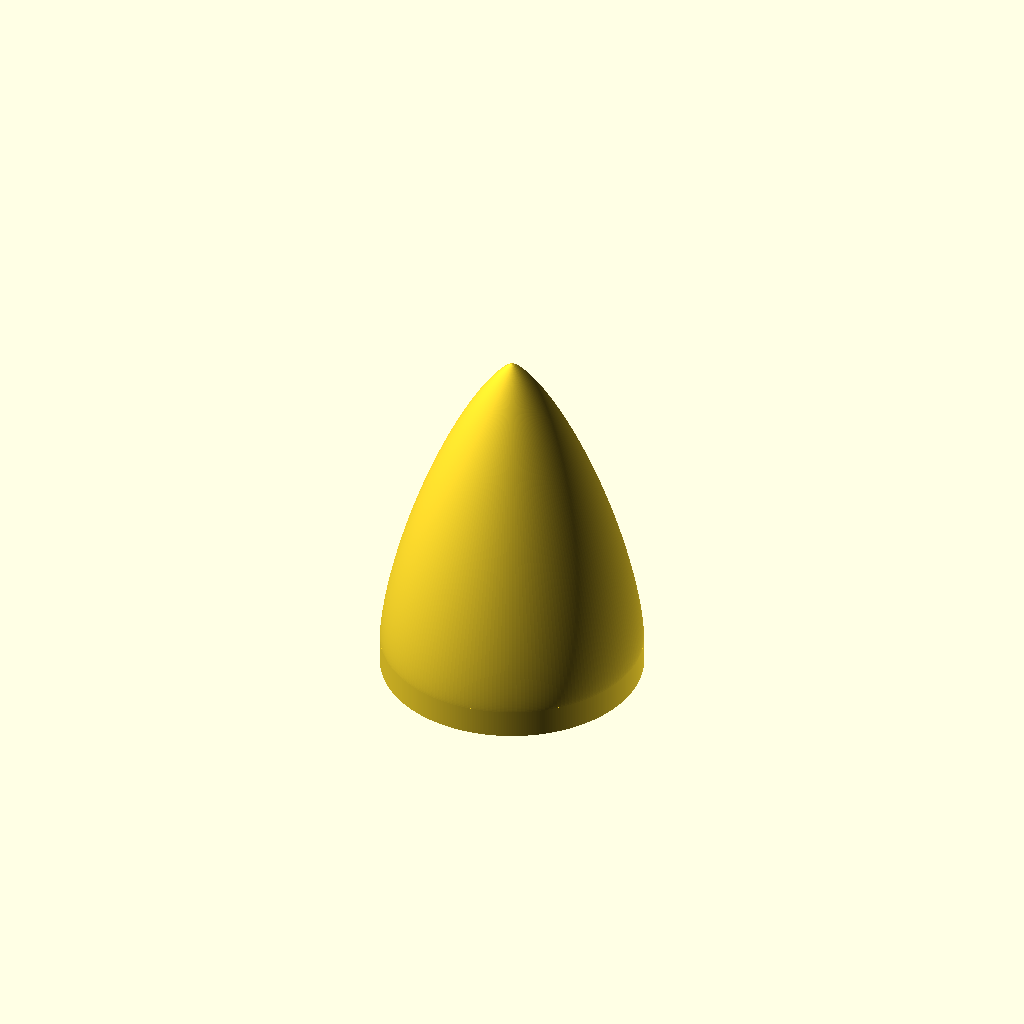
Cell 1: the model at its default parameters.
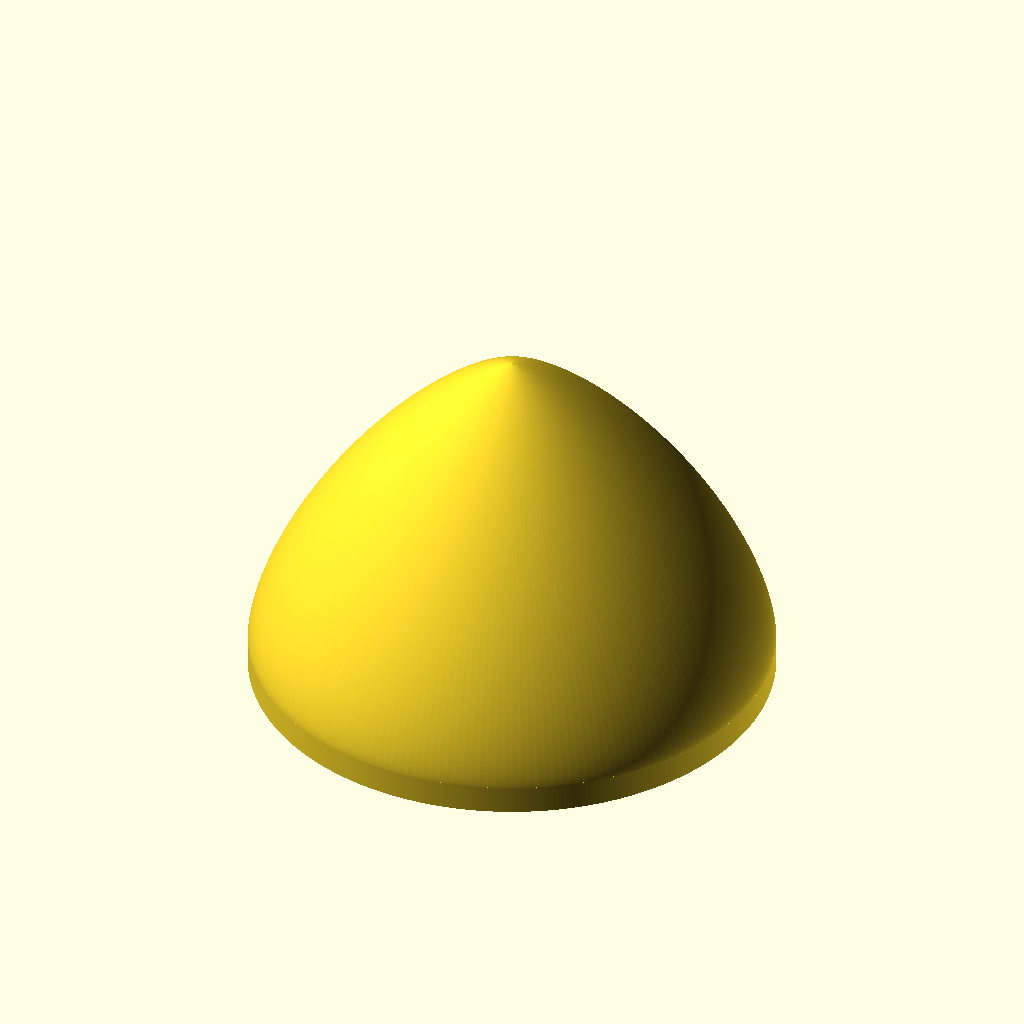
Cell 2: rocket_diameter = 146 (everything else at default).
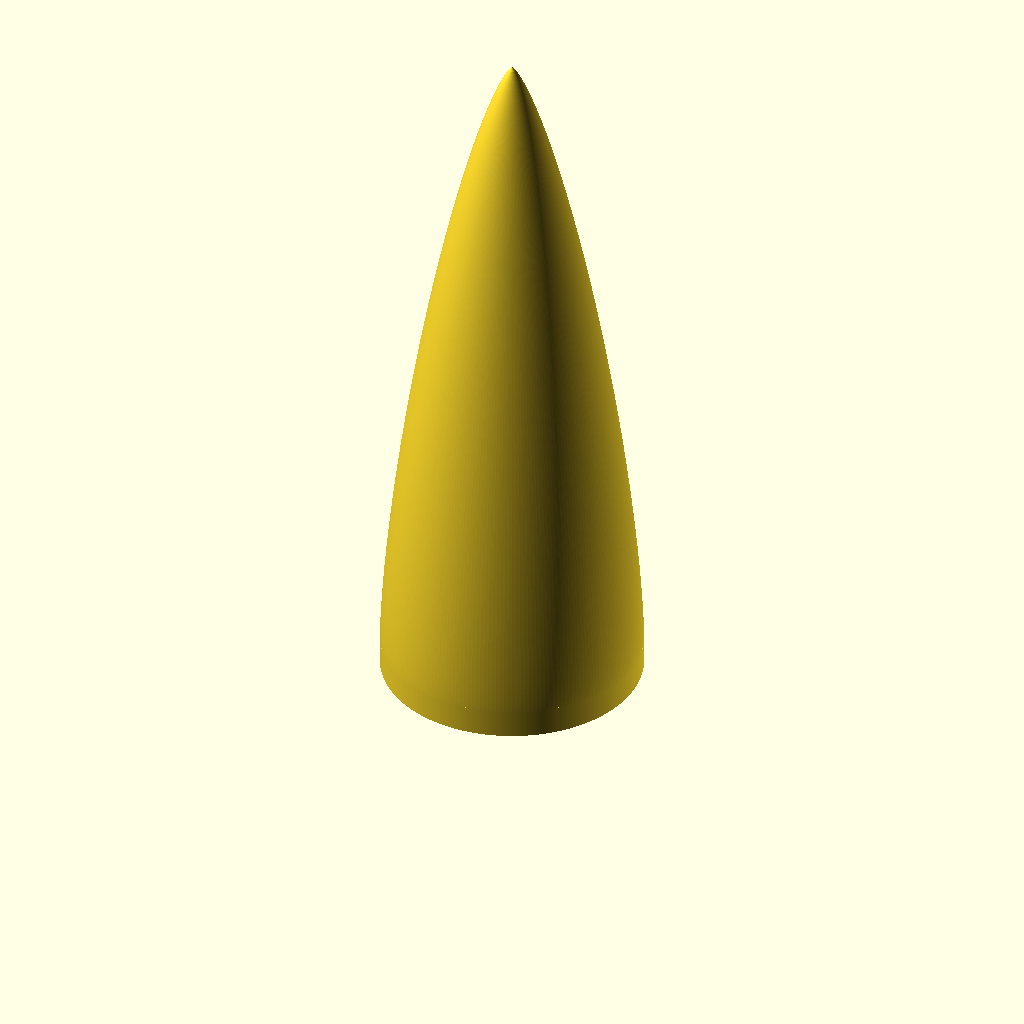
Cell 3 — cone_length set to 200, the other parameters unchanged.
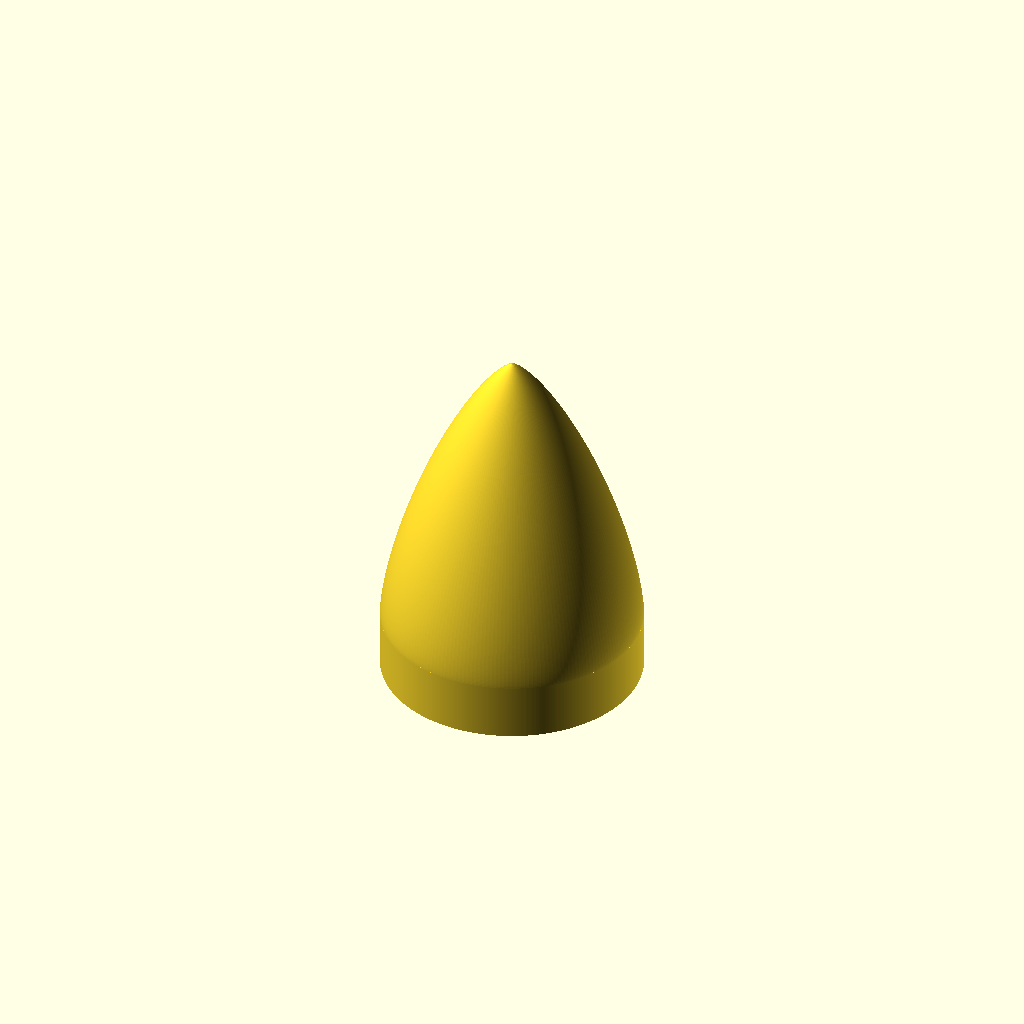
Cell 4: base_length = 16 (everything else at default).
All cells are drawn from one camera (rotation 55°, 0°, 25°, orthographic, colour scheme Cornfield), so only the parameter changes between them.
OpenSCAD source file openscad/vendor/cg-rassin-rocketry-7b7783a3/3D_models/KeplerMK1_NoseCone.scad:
/**
* Nose cones for model rockets.
*
* Units: mm
*
* CGrassin, 2020, MIT License, based on
* NOSE CONE LIBRARY, version 1.0
* by Garrett Goss, 2015, published 9/16, public domain.
**/

// --- Settings ---
rocket_diameter = 73;
c_factor = 0/3;
cone_length = 100;
base_length=8;

cylinder(base_length,d=rocket_diameter,$fn=500);
translate([0, 0,base_length]) cone_haack(C = c_factor, R = rocket_diameter/2, L = cone_length - base_length, s = 200);

// --- Code ---
module cone_cone(R = 5, L = 10, s = 500){
// CONICAL NOSE CONE
//
// Formula: y = x * R / L; 
//
//     but there's an easier way...

echo(str("CONICAL NOSE CONE"));    
echo(str("R = ", R)); 
echo(str("L = ", L)); 
echo(str("s = ", s)); 

cylinder(h = L, r1 = R, r2 = 0, center = false, $fn = s);
    
}

module cone_blunted(R = 5, R_nose = 2, L = 15, s = 500){
// SPHERICALLY BLUNTED CONE
//     A conical nose capped with a segment of a sphere
//

echo(str("SPHERICALLY BLUNTED CONE"));
echo(str("R = ", R));
echo(str("R_nose = ", R_nose)); 
echo(str("L = ", L));
echo(str("s = ", s)); 
    
x_t = (pow(L,2) / R) * sqrt(pow(R_nose,2) / (pow(R,2) + pow(L,2)));
y_t = x_t * (R/L);
x_o = x_t + sqrt(pow(R_nose,2) - pow(y_t,2));
x_a = x_o - R_nose;

TORAD = PI/180;
TODEG = 180/PI;
inc = 1/s;
    
s_x_t = round((s * x_t) / L);

rotate_extrude(convexity = 10, $fn = s)
union(){
    for (i = [s_x_t : s]){

        x_last = L * (i - 1) * inc;
        x = L * i * inc;

        y_last = x_last * (R/L);

        y = x * (R / L);

        rotate([0, 0, -90]) polygon(points = [[x_last - L, 0], [x - L, 0], [x - L, y], [x_last - L, y_last]], convexity = 10);
    }

    translate([0, L-x_o, 0]) difference(){
        circle(R_nose, $fn = s);
        translate([-R_nose, 0, 0]) square((2 * R_nose), center = true);
    }
}
}
        
module cone_parabolic(R = 5, L = 10, K = 0.5, s = 500){
// PARABOLIC NOSE CONE
//
// Formula: y = R * ((2 * (x / L)) - (K * pow((x / L),2)) / (2 - K);
//
// Parameters:
// K = 0 for cone
// K = 0.5 for 1/2 parabola
// K = 0.75 for 3/4 parabola
// K = 1 for full parabola

echo(str("PARABOLIC NOSE CONE"));
echo(str("R = ", R)); 
echo(str("L = ", L)); 
echo(str("K = ", K)); 
echo(str("s = ", s)); 
    
if (K >= 0 && K <= 1){

    inc = 1/s;

    rotate_extrude(convexity = 10, $fn = s)
    for (i = [1 : s]){
        
        x_last = L * (i - 1) * inc;
        x = L * i * inc;

        y_last = R * ((2 * ((x_last)/L)) - (K * pow(((x_last)/L), 2))) / (2 - K);
        y = R * ((2 * (x/L)) - (K * pow((x/L), 2))) / (2 - K);

        polygon(points = [[y_last, 0], [y, 0], [y, L - x], [y_last, L - x_last]], convexity = 10);
    }
} else echo(str("ERROR: K = ", K, ", but K must fall between 0 and 1 (inclusive)."));
}

module cone_haack(C = 0, R = 5, L = 10, s = 500){

// SEARS-HAACK BODY NOSE CONE:
//
// Parameters:
// C = 1/3: LV-Haack (minimizes supersonic drag for a given L & V)
// C = 0: LD-Haack (minimizes supersonic drag for a given L & D), also referred to as Von Kármán
//
// Formulae (radians):
// theta = acos(1 - (2 * x / L));
// y = (R / sqrt(PI)) * sqrt(theta - (sin(2 * theta) / 2) + C * pow(sin(theta),3));

echo(str("SEARS-HAACK BODY NOSE CONE"));
echo(str("C = ", C)); 
echo(str("R = ", R)); 
echo(str("L = ", L)); 
echo(str("s = ", s)); 

TORAD = PI/180;
TODEG = 180/PI;

inc = 1/s;

rotate_extrude(convexity = 10, $fn = s)
for (i = [1 : s]){
    x_last = L * (i - 1) * inc;
    x = L * i * inc;

    theta_last = TORAD * acos((1 - (2 * x_last/L)));
    y_last = (R/sqrt(PI)) * sqrt(theta_last - (sin(TODEG * (2*theta_last))/2) + C * pow(sin(TODEG * theta_last), 3));

    theta = TORAD * acos(1 - (2 * x/L));
    y = (R/sqrt(PI)) * sqrt(theta - (sin(TODEG * (2 * theta)) / 2) + C * pow(sin(TODEG * theta), 3));

    rotate([0, 0, -90]) polygon(points = [[x_last - L, 0], [x - L, 0], [x - L, y], [x_last - L, y_last]], convexity = 10);
}
}


module cone_power_series(n = 0.5, R = 5, L = 10, s = 500){
// POWER SERIES NOSE CONE:
//
// Formula: y = R * pow((x / L), n) for 0 <= n <= 1
//
// Parameters:
// n = 1 for a cone
// n = 0.75 for a 3/4 power
// n = 0.5 for a 1/2 power (parabola)
// n = 0 for a cylinder

echo(str("POWER SERIES NOSE CONE"));
echo(str("n = ", n)); 
echo(str("R = ", R)); 
echo(str("L = ", L)); 
echo(str("s = ", s)); 

inc = 1/s;

rotate_extrude(convexity = 10, $fn = s)
for (i = [1 : s]){

    x_last = L * (i - 1) * inc;
    x = L * i * inc;

    y_last = R * pow((x_last/L), n);
    y = R * pow((x/L), n);

    rotate([0, 0, 90]) polygon(points = [[0,y_last],[0,y],[L-x,y],[L-x_last,y_last]], convexity = 10);
}
}

module cone_elliptical(n = 0.5, R = 5, L = 10, s = 500){
// ELLIPTICAL NOSE CONE:
//
// Formula: y = R * sqrt(1 - pow((x / L), 2));

echo(str("ELLIPTICAL NOSE CONE"));    
echo(str("n = ", n)); 
echo(str("R = ", R)); 
echo(str("L = ", L)); 
echo(str("s = ", s)); 

inc = 1/s;

rotate_extrude(convexity = 10, $fn = s)
for (i = [1 : s]){

    x_last = L * (i - 1) * inc;
    x = L * i * inc;

    y_last = R * sqrt(1 - pow((x_last/L), 2));
    y = R * sqrt(1 - pow((x/L), 2));

    rotate([0,0,90]) polygon(points = [[0, y_last], [0, y], [x, y], [x_last, y_last]], convexity = 10);
}
}
module cone_ogive_sec(rho = 8, R = 5, L = 10, s = 500){
// SECANT OGIVE NOSE CONE:
//
// For a bulging cone (e.g. Honest John): L/2 < rho < (R^2 + L^2)/(2R)
// Otherwise: rho > (R^2 + L^2)/(2R)
//
// Formulae:
// alpha = TORAD * atan(R/L) - TORAD * acos(sqrt(pow(L,2) + pow(R,2)) / (2 * rho));
// y = sqrt(pow(rho,2) - pow((rho * cos(TODEG * alpha) - x),2)) + (rho * sin(TODEG * alpha));

echo(str("SECANT OGIVE NOSE CONE"));    
echo(str("rho = ", rho)); 
echo(str("R = ", R)); 
echo(str("L = ", L)); 
echo(str("s = ", s)); 

TORAD = PI/180;
TODEG = 180/PI;
    
inc = 1/s;

alpha = TORAD * atan(R/L) - TORAD * acos(sqrt(pow(L,2) + pow(R,2)) / (2*rho));

rotate_extrude(convexity = 10, $fn = s)
for (i = [1 : s]){

    x_last = L * (i - 1) * inc;
    x = L * i * inc;

    y_last = sqrt(pow(rho,2) - pow((rho * cos(TODEG*alpha) - x_last), 2)) + (rho * sin(TODEG*alpha));

    y = sqrt(pow(rho,2) - pow((rho * cos(TODEG*alpha) - x), 2)) + (rho * sin(TODEG*alpha));

    rotate([0, 0, -90]) polygon(points = [[x_last - L, 0], [x - L, 0], [x - L, y], [x_last - L, y_last]], convexity = 10);
}
}


module cone_ogive_tan(R = 5, L = 10, s = 500){
// TANGENT OGIVE
//
//

echo(str("TANGENT OGIVE"));    
echo(str("R = ", R)); 
echo(str("L = ", L)); 
echo(str("s = ", s)); 

rho = (pow(R,2) + pow(L,2)) / (2 * R);

inc = 1/s;

rotate_extrude(convexity = 10, $fn = s)
for (i = [1 : s]){
    x_last = L * (i - 1) * inc;
    x = L * i * inc;

    y_last = sqrt(pow(rho,2) - pow((L - x_last), 2)) + R - rho;

    y = sqrt(pow(rho,2) - pow((L - x), 2)) + R - rho;

    rotate([0, 0, -90]) polygon(points = [[x_last - L, 0], [x - L, 0], [x - L, y], [x_last - L, y_last]], convexity = 10);
}
}

module cone_ogive_tan_blunted(R_nose = 2, R = 5, L = 10, s = 500){
// SPHERICALLY BLUNTED TANGENT OGIVE
//
//

echo(str("SPHERICALLY BLUNTED TANGENT OGIVE"));    
echo(str("R_nose = ", R_nose)); 
echo(str("R = ", R)); 
echo(str("L = ", L)); 
echo(str("s = ", s)); 

rho = (pow(R,2) + pow(L,2)) / (2*R);

x_o = L - sqrt(pow((rho - R_nose), 2) - pow((rho - R), 2));
x_a = x_o - R_nose;
y_t = (R_nose * (rho - R)) / (rho - R_nose);
x_t = x_o - sqrt(pow(R_nose, 2)- pow(y_t, 2));

TORAD = PI/180;
TODEG = 180/PI;
    
inc = 1/s;
    
s_x_t = round((s * x_t) / L);

alpha = TORAD * atan(R/L) - TORAD * acos(sqrt(pow(L,2) + pow(R,2)) / (2*rho));

rotate_extrude(convexity = 10, $fn = s) union(){
    for (i=[s_x_t:s]){

        x_last = L * (i - 1) * inc;
        x = L * i * inc;

        y_last = sqrt(pow(rho,2) - pow((rho * cos(TODEG * alpha) - x_last),2)) + (rho * sin(TODEG * alpha));

        y = sqrt(pow(rho,2) - pow((rho * cos(TODEG * alpha) - x),2)) + (rho * sin(TODEG * alpha));

        rotate([0,0,-90])polygon(points = [[x_last-L,0],[x-L,0],[x-L,y],[x_last-L,y_last]], convexity = 10);
    }

    translate([0, L - x_o, 0]) difference(){
        circle(R_nose, $fn = s);
        translate([-R_nose, 0, 0]) square((2 * R_nose), center = true);
    }
}
}

module cone_biconic(R = 5, R_nose = 3, L1 = 6, L2 = 4, s = 500){

echo(str("BICONIC NOSE CONE")); 
echo(str("R = ", R));    
echo(str("R_nose = ", R_nose)); 
echo(str("L1 = ", L1));
echo(str("L2 = ", L2)); 
echo(str("s = ", s)); 
    
L = L1 + L2;
s_intermediate = s * (L2/L);
inc = 1/s;

rotate_extrude(convexity = 10, $fn = s) translate([0, L, 0]) rotate([0, 0, -90])
union(){
    for (i = [1 : s_intermediate]){

        x_last = L * (i - 1) * inc;
        x = L * i * inc;

        y_last = x_last * (R_nose/L2);
        y = x * (R_nose/L2);

        polygon(points = [[x_last, 0], [x_last, y_last], [x, y], [x, 0]], convexity = 10);
    }
    
    for (i=[s_intermediate:s]){

        x_last = L * (i - 1) * inc;
        x = L * i * inc;

        y_last = R_nose + ((x_last - L2) * (R - R_nose)) / L1;
        y = R_nose + ((x - L2) * (R - R_nose)) / L1;

        polygon(points = [[x_last, 0], [x_last, y_last], [x, y], [x, 0]], convexity = 10);
    }
}
}
Customizer parameters (derived from the source; name, type, default, range or options):
rocket_diameter: number, default 73
cone_length: number, default 100
base_length: number, default 8
